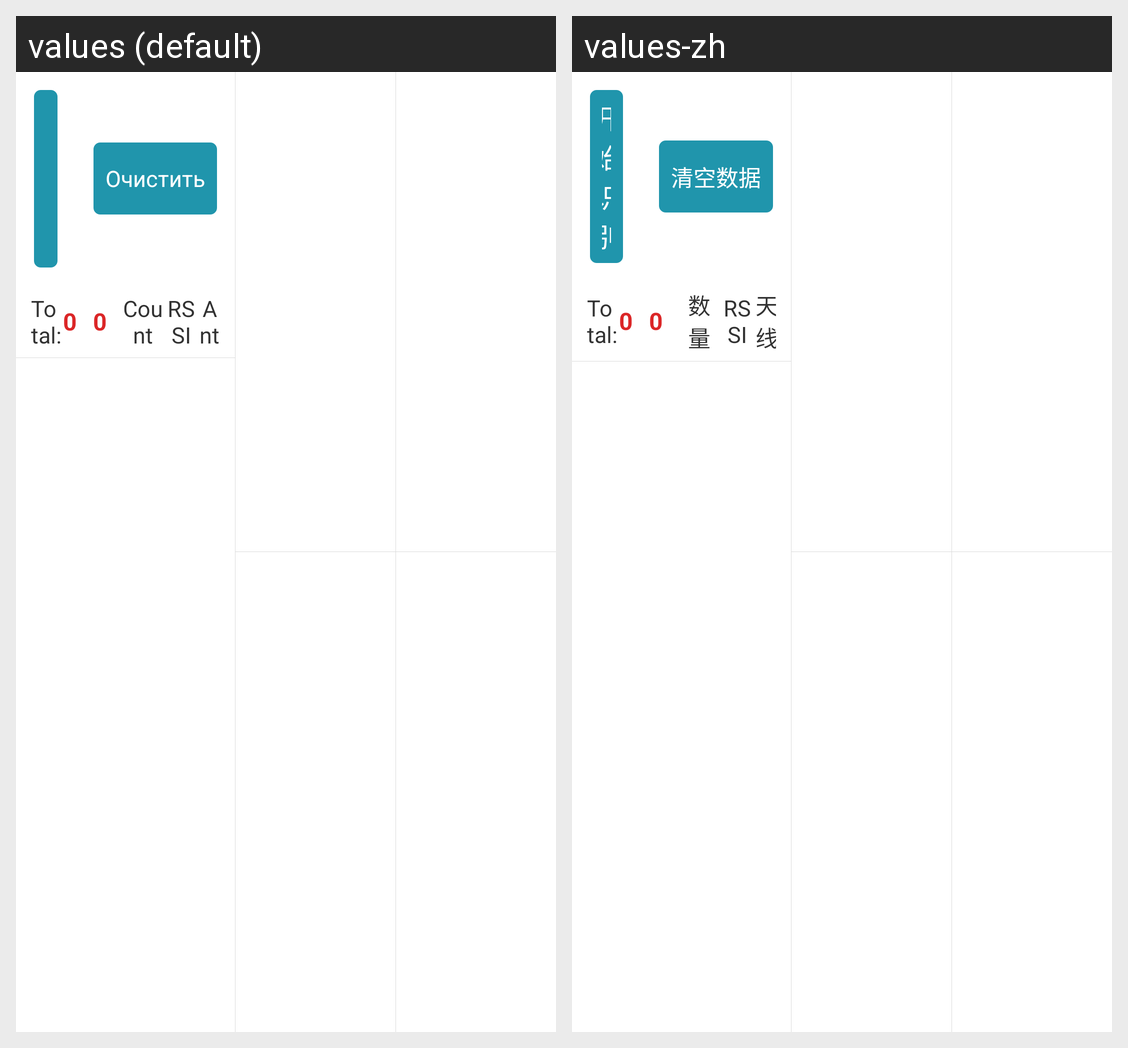

This grid shows one Android layout under two languages. Give, for every string resource on the screen, its name, the default text and each shown locale's text.
Android screen res/layout/uhf_tag_ant_msg_fragment.xml rendered under 2 locales, left to right: values (default), values-zh. Device: Nexus 5 (rendered at 1080×1920; each locale shown at half size, 540×960, under a caption strip naming it); theme CustomTheme.
Strings drawn on this screen, with the default value and each locale's value (text and hints the layout hard-codes, and strings that could not be matched under every locale, appear in the picture but are not listed):

btClear
  values: Очистить
  values-zh: 清空数据

tvTagCount
  values: Count
  values-zh: 数量

ant
  values: Ant
  values-zh: 天线
